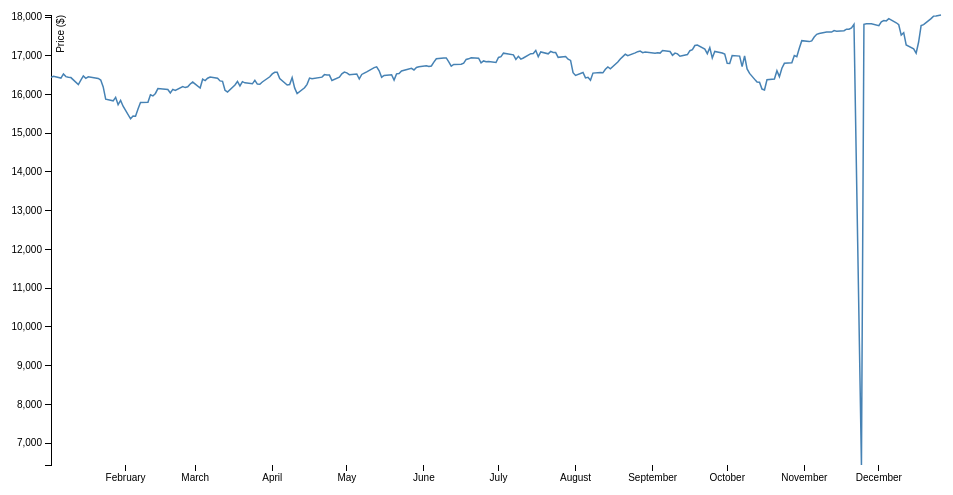
D3 v3 page, settled after 360 driven frames (6 s of simulated time); the page loaded 1 data file(s).



var margin = {top: 20, right: 20, bottom: 30, left: 50},
    width = 960 - margin.left - margin.right,
    height = 500 - margin.top - margin.bottom;

var parseDate = d3.time.format("%d-%b-%y").parse;



// // SCALE:
//       var maxx = d3.max(data, function(d) { return d.x; });
//       var maxy = d3.max(data, function(d) { return d.y; });

//       var minx = d3.min(data, function(d) { return d.x; });
//       var miny = d3.min(data, function(d) { return d.y; });

//       var scale;

//      xscale = d3.scale.linear()
//                .domain([minx, d3.max(data, function(d) { return d.x; })])
//                .range([30, w-10]);

//      yscale = d3.scale.linear()
//                .domain([miny, d3.max(data, function(d) { return d.y; })])
//                .range([30, h-10]);           








d3.json("DJIA.json", function(error, data) {
//d3.tsv("data.tsv", function(error, data) {
  data = data.query.results.quote
  data.forEach(function(d) {
    d.date = new Date(d.Date);
    d.close = parseInt(d.Close);
    console.log(d)
  });
  // data.forEach(function(d) {
  //   d.date = parseDate(d.date);
  //   d.close = +d.close;
  //   d.symbol = "hithere";
  //   console.log(d)
  // });
  var x = d3.time.scale()
      .range([0, width]);
  var y = d3.scale.linear()
      .range([height, 0]);

  var xAxis = d3.svg.axis()
      .scale(x)
      .orient("bottom");

  var yAxis = d3.svg.axis()
      .scale(y)
      .orient("left");

  var line = d3.svg.line()
      .x(function(d) { return x(d.date); })
      .y(function(d) { return y(d.close); });

  var svg = d3.select("body").append("svg")
      .attr("width", width + margin.left + margin.right)
      .attr("height", height + margin.top + margin.bottom)
      .append("g")
      .attr("transform", "translate(" + margin.left + "," + margin.top + ")");


  
  
  
  x.domain(d3.extent(data, function(d) { return d.date; }));
  y.domain(d3.extent(data, function(d) { return d.close; }));

  svg.append("g")
      .attr("class", "x axis")
      .attr("transform", "translate(0," + height + ")")
      .call(xAxis);

  svg.append("g")
      .attr("class", "y axis")
      .call(yAxis)
    .append("text")
      .attr("transform", "rotate(-90)")
      .attr("y", 6)
      .attr("dy", ".71em")
      .style("text-anchor", "end")
      .text("Price ($)");

  svg.append("path")
      .datum(data)
      .attr("class", "line")
      .attr("d", line);
});



### data: DJIA.json
{
 "query": {
  "count": 249,
  "created": "2014-12-27T20:08:28Z",
  "lang": "en-US",
  "diagnostics": {
   "url": [
    "{... 4 keys}",
    "{... 4 keys}",
    "{... 4 keys}",
    "{... 4 keys}"
   ],
   "publiclyCallable": "true",
   "cache": [
    "{... 6 keys}",
    "{... 6 keys}"
   ],
   "query": [
    "{... 5 keys}",
    "{... 5 keys}"
   ],
   "javascript": {
    "execution-start-time": "4",
    "execution-stop-time": "779",
    "execution-time": "774",
    "instructions-used": "23626130",
    "table-name": "yahoo.finance.historicaldata"
   },
   "user-time": "783",
   "service-time": "139",
   "build-version": "0.2.212"
  },
  "results": {
   "quote": [
    "{... 8 keys}",
    "{... 8 keys}",
    "{... 8 keys}",
    "{... 8 keys}",
    "{... 8 keys}",
    "{... 8 keys}",
    "{... 8 keys}",
    "{... 8 keys}",
    "... 241 more items"
   ]
  }
 }
}